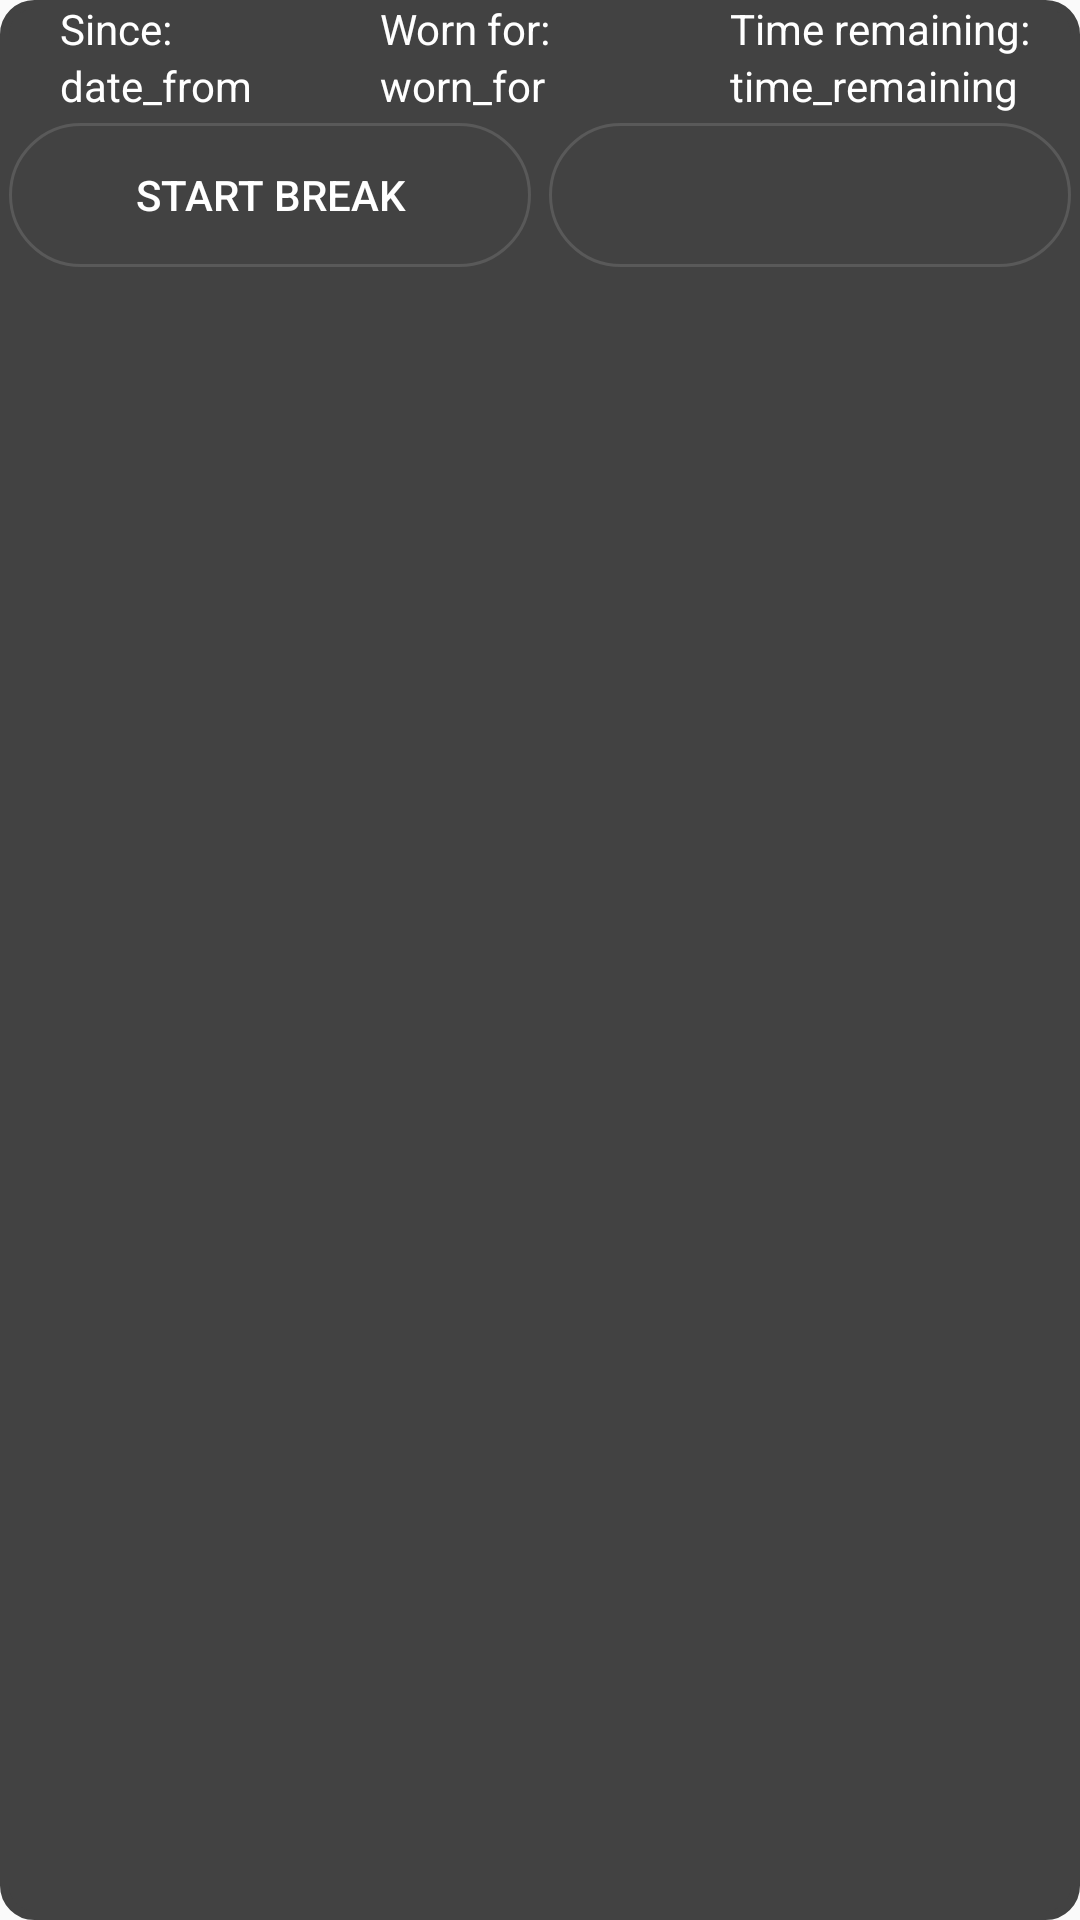

Produce the Android XML layout that renders to this screen, including the resource entries it uses.
<!-- AndroidManifest.xml: application theme Theme.oring -->
<!-- res/layout/widget_layout.xml -->
<?xml version="1.0" encoding="utf-8"?>
<LinearLayout
    xmlns:android="http://schemas.android.com/apk/res/android"
    android:id="@+id/widget_root_view"
    android:orientation="vertical"
    android:layout_width="match_parent"
    android:layout_height="match_parent"
    android:background="@drawable/widget_background">

    <LinearLayout
        android:layout_width="match_parent"
        android:layout_height="wrap_content"
        android:orientation="horizontal"
        android:layout_marginLeft="10dp">

        <LinearLayout
            android:layout_width="match_parent"
            android:layout_height="wrap_content"
            android:orientation="vertical"
            android:layout_marginLeft="10dp"
            android:layout_weight="1">

            <TextView
                style="@style/base_text_all_wrap"
                android:textColor="@color/white"
                android:text="@string/from" />

            <TextView
                android:id="@+id/widget_date_from"
                android:textColor="@color/white"
                style="@style/base_text_all_wrap"
                android:text="date_from" />
        </LinearLayout>

        <LinearLayout
            android:layout_width="match_parent"
            android:layout_height="wrap_content"
            android:orientation="vertical"
            android:layout_weight="1">

            <TextView
                style="@style/base_text_all_wrap"
                android:textColor="@color/white"
                android:text="@string/worn_for" />

            <TextView
                android:id="@+id/widget_worn_for"
                android:textColor="@color/white"
                style="@style/base_text_all_wrap"
                android:text="worn_for" />
        </LinearLayout>

        <LinearLayout
            android:layout_width="match_parent"
            android:layout_height="wrap_content"
            android:orientation="vertical"
            android:layout_weight="1">

            <TextView
                style="@style/base_text_all_wrap"
                android:textColor="@color/white"
                android:text="@string/time_remaining" />

            <TextView
                android:id="@+id/widget_time_remaining"
                style="@style/base_text_all_wrap"
                android:textColor="@color/white"
                android:text="time_remaining" />
        </LinearLayout>
    </LinearLayout>
    <LinearLayout
        android:layout_width="match_parent"
        android:layout_height="wrap_content"
        android:orientation="horizontal">

        <Button
            android:id="@+id/widget_button_start_stop_break_session"
            android:layout_width="match_parent"
            android:layout_margin="3dp"
            android:layout_weight="1"
            android:background="@drawable/rounded_corners"
            android:textColor="@color/white"
            android:layout_height="wrap_content"
            android:text="Start break" />

        <Button
            android:id="@+id/widget_button_new_stop_session"
            android:layout_width="match_parent"
            android:layout_margin="3dp"
            android:layout_weight="1"
            android:background="@drawable/rounded_corners"
            android:textColor="@color/white"
            android:layout_height="wrap_content"
            />


    </LinearLayout>

</LinearLayout>
<!-- resources referenced by this layout -->
<resources>
  <color name="white">#FFFFFFFF</color>
  <!-- drawable rounded_corners (drawable) -->
  <?xml version="1.0" encoding="utf-8"?>
  <shape xmlns:android="http://schemas.android.com/apk/res/android">
      <solid android:color="#00000000" />
  
      <stroke
          android:width="1dp"
          android:color="#595959" />
      <corners android:radius="50dp" />
  </shape>
  <!-- drawable widget_background (drawable) -->
  <?xml version="1.0" encoding="utf-8"?>
  <shape xmlns:android="http://schemas.android.com/apk/res/android">
      <solid android:color="@color/cardview_dark_background"/>
      <stroke android:width="3dp" android:color="@color/cardview_dark_background" />
      <corners android:radius="10dp"/>
      <padding android:left="0dp" android:top="0dp" android:right="0dp" android:bottom="0dp" />
  </shape>
  <string name="from">Since:</string>
  <string name="time_remaining">Time remaining:</string>
  <string name="worn_for">Worn for:</string>
  <style name="base_text_all_wrap">
          <item name="android:layout_width">wrap_content</item>
          <item name="android:layout_height">wrap_content</item>
      </style>
  <style name="Theme.oring" parent="Theme.AppCompat.DayNight.DarkActionBar">
          
          <item name="colorPrimary">@color/purple_500</item>
          <item name="colorPrimaryVariant">@color/purple_700</item>
          <item name="colorOnPrimary">@color/white</item>
          <item name="backgroundColor">#FDFDFD</item>
          
          
          <item name="colorSecondary">@color/teal_200</item>
          <item name="colorSecondaryVariant">@color/teal_700</item>
          <item name="colorOnSecondary">@color/black</item>
          
          <item name="android:statusBarColor">?attr/colorPrimaryVariant</item>
          
          <item name="android:textColor">@color/black</item>
      </style>
  <color name="purple_500">#FF6200EE</color>
  <color name="purple_700">#FF3700B3</color>
  <color name="teal_200">#FF03DAC5</color>
  <color name="teal_700">#FF018786</color>
  <color name="black">#FF000000</color>
</resources>
